Run: headless pygame with SDL's dummy video driver; simulated clock (each Clock.tick advances the game by its frame time, no real sleeping); random seed 0; keys injected as events and as key.get_pressed() state; mouse plan: one left click at the window centre at the start of phase 2, then a move to the lower-right quarter at the start of phase 3; restart key R tapped at the start of phases 3 and 4.
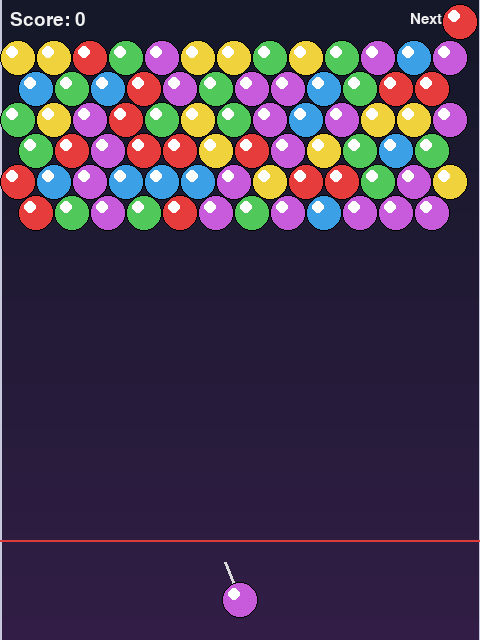
Frame 1 of 4 · flips 1–60 · no input
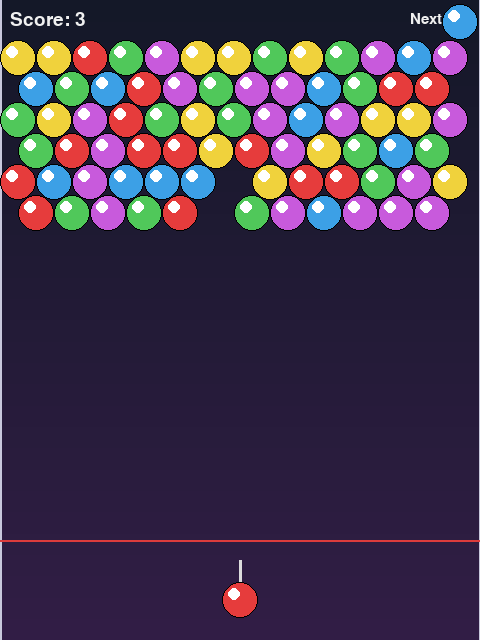
Frame 2 of 4 · flips 61–180 · clicked the window centre · tapped SPACE, RETURN · held RIGHT (→), D
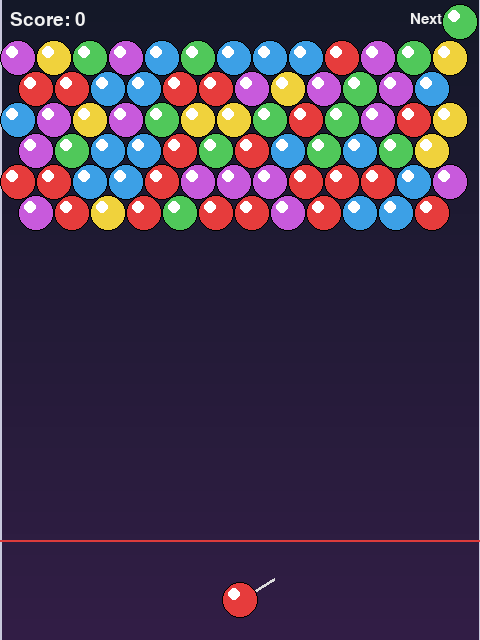
Frame 3 of 4 · flips 181–300 · moved the mouse to the lower-right quarter · tapped R · held DOWN (↓), S
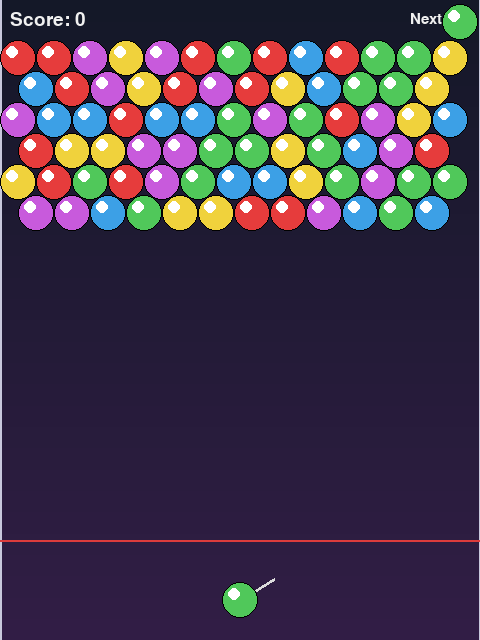
Frame 4 of 4 · flips 301–420 · tapped R · held LEFT (←), A, UP (↑), W

The pygame program that drew these frames:

"""
================================================================================
SIMPLE SNOOD GAME
================================================================================
A bubble-shooter style game inspired by the classic Snood (1996).

HOW TO PLAY:
- Aim the launcher at the bottom of the screen with your mouse.
- Click the left mouse button to shoot a snood (colored ball).
- When 3 or more snoods of the same color touch, they pop and disappear.
- Any snoods left "floating" (not connected to the top) also fall and pop.
- Clear all the snoods to win!
- If snoods reach the bottom danger line, you lose.

REQUIREMENTS:
- Python 3.x
- pygame  (install with: pip install pygame)

RUN:
- python snood.py

This file uses NO external assets — all graphics are drawn with pygame primitives.
================================================================================
"""

import pygame      # The graphics/game library that does all the heavy lifting.
import math        # We need sin/cos for aiming the launcher and moving the snood.
import random      # We use this to pick random colors for new snoods.
import sys         # Used to cleanly exit the program.


# =============================================================================
# CONSTANTS — TWEAK THESE TO CHANGE THE FEEL OF THE GAME
# =============================================================================
# All the "magic numbers" that control the game live up here in one place.
# Changing them will alter difficulty, appearance, speed, etc. Comments next
# to each one suggest interesting things to try.

# ---- Window / display ----
SCREEN_WIDTH  = 480              # Window width in pixels. Try 600 for a wider playfield.
SCREEN_HEIGHT = 640              # Window height in pixels. Taller = more reaction time.
FPS           = 60               # Frames per second. 60 is smooth; 30 is choppier but lighter.
WINDOW_TITLE  = "Simple Snood"   # Text shown in the window's title bar.

# ---- Snood (ball) sizing ----
# The grid is built around the snood radius. Changing SNOOD_RADIUS rescales the
# whole playfield, so you may want to adjust SCREEN_WIDTH to match.
SNOOD_RADIUS  = 18               # Radius of each snood in pixels. Try 14 (harder) or 22 (easier).
SNOOD_DIAMETER = SNOOD_RADIUS * 2  # Helper — don't change this directly.

# Hex-grid spacing. Snoods sit in a honeycomb pattern; every other row is
# offset horizontally by one radius. The vertical spacing between rows is
# slightly less than the diameter so neighbors actually touch.
ROW_HEIGHT    = int(SNOOD_DIAMETER * 0.87)  # 0.87 ≈ sqrt(3)/2, the math for hex grids.

# ---- Grid (the field of snoods at the top) ----
GRID_COLS     = SCREEN_WIDTH // SNOOD_DIAMETER   # How many snoods fit per row.
START_ROWS    = 6                # How many filled rows the level starts with. Try 4 (easy) or 9 (hard).
GRID_TOP      = 40               # Pixels from the top of the screen to the first row.
DANGER_ROW_Y  = SCREEN_HEIGHT - 100  # If any snood touches this Y, you lose. Lower = more lenient.

# ---- Launcher (where new snoods are fired from) ----
LAUNCHER_X    = SCREEN_WIDTH // 2          # X position of the launcher (center of the screen).
LAUNCHER_Y    = SCREEN_HEIGHT - 40         # Y position of the launcher (near the bottom).
LAUNCHER_LENGTH = 40                       # Length of the aiming line. Cosmetic.
SHOT_SPEED    = 12                         # How fast a fired snood moves (pixels/frame).
                                           #   Try 8 (slow & easy) or 18 (twitchy).
MIN_AIM_ANGLE = math.radians(15)           # Limits aiming so you can't shoot sideways/down.
                                           #   Smaller = more freedom; larger = more restricted.

# ---- Match / scoring rules ----
MATCH_MIN     = 3                # Snoods of the same color needed to pop. Classic Snood = 3.

# ---- Colors ----
# pygame uses (Red, Green, Blue) tuples, each value 0–255.
# Add or remove tuples here to change how many colors are in play. Fewer colors = easier.
SNOOD_COLORS = [
    (230,  60,  60),   # red
    ( 60, 160, 230),   # blue
    ( 80, 200,  90),   # green
    (240, 210,  60),   # yellow
    (200,  90, 220),   # purple
]
# Try cutting this list down to 3 colors for a much easier game,
# or adding two more for a much harder one.

# Background and UI colors. Tweak freely for a different look.
BG_TOP_COLOR    = ( 20,  24,  40)   # Top of the gradient background.
BG_BOTTOM_COLOR = ( 50,  30,  70)   # Bottom of the gradient background.
WALL_COLOR      = (200, 200, 220)   # Side walls.
DANGER_COLOR    = (220,  60,  60)   # Color of the "you lose" line.
TEXT_COLOR      = (240, 240, 240)   # Default UI text color.
LAUNCHER_COLOR  = (220, 220, 220)   # Color of the aiming line.

# ---- Visuals ----
HIGHLIGHT_OFFSET = SNOOD_RADIUS // 3   # Where the shiny highlight sits on each snood.
HIGHLIGHT_RADIUS = SNOOD_RADIUS // 3   # Size of the shiny highlight.


# =============================================================================
# GRID HELPER FUNCTIONS
# =============================================================================
# The playfield is a 2D grid of cells. Each cell can be empty (None) or hold a
# color. Because every other row is offset, we need helpers to convert between
# grid coordinates (row, col) and screen pixel coordinates (x, y).

def is_offset_row(row):
    """Return True if `row` is one of the indented rows in the hex grid.

    Rows 0, 2, 4, ... are flush with the left wall.
    Rows 1, 3, 5, ... are pushed right by one radius so the snoods nest.
    """
    return row % 2 == 1


def cells_in_row(row):
    """How many snoods fit in a given row.

    Offset rows lose one slot because of the indent.
    """
    return GRID_COLS - 1 if is_offset_row(row) else GRID_COLS


def grid_to_pixel(row, col):
    """Convert a (row, col) grid cell into the (x, y) center pixel of that cell."""
    # Start at the left wall, plus a radius so the first snood is fully on-screen.
    x = col * SNOOD_DIAMETER + SNOOD_RADIUS
    if is_offset_row(row):
        x += SNOOD_RADIUS  # Indent every other row.
    y = GRID_TOP + row * ROW_HEIGHT + SNOOD_RADIUS
    return x, y


def pixel_to_nearest_cell(x, y, grid):
    """Find the empty grid cell whose center is closest to the pixel (x, y).

    This is used when a flying snood collides with something — we need to
    decide which grid slot it should "snap" into.
    """
    # First, estimate the row from the y-coordinate. Round to the nearest row.
    row = round((y - GRID_TOP - SNOOD_RADIUS) / ROW_HEIGHT)
    # Don't let the snood snap above the top of the grid.
    if row < 0:
        row = 0

    # Make sure the row exists in our grid (extend the grid downward if needed).
    while row >= len(grid):
        grid.append([None] * cells_in_row(len(grid)))

    # Now estimate the column based on x. Account for the row indent.
    x_offset = SNOOD_RADIUS * 2 if is_offset_row(row) else SNOOD_RADIUS
    col = round((x - x_offset) / SNOOD_DIAMETER)

    # Clamp the column so it stays in bounds for this row.
    max_col = cells_in_row(row) - 1
    col = max(0, min(col, max_col))

    # If our first guess is occupied, try nearby cells. This stops a fast-moving
    # snood from "stealing" a slot that's already taken.
    if grid[row][col] is not None:
        # Check left, right, and the row below for a free slot.
        candidates = [
            (row, col - 1),
            (row, col + 1),
            (row + 1, col),
            (row + 1, col - 1),
        ]
        for r, c in candidates:
            if r < 0:
                continue
            while r >= len(grid):
                grid.append([None] * cells_in_row(len(grid)))
            if 0 <= c < cells_in_row(r) and grid[r][c] is None:
                return r, c
    return row, col


def neighbors(row, col):
    """Return the (row, col) of all six hex-grid neighbors of this cell.

    A hex cell has 6 neighbors: left, right, and 2 each above and below. The
    above/below neighbors depend on whether we're on an offset row or not.
    """
    if is_offset_row(row):
        # On offset (indented) rows, the upper/lower neighbors are at col and col+1.
        deltas = [(-1, 0), (-1, 1), (0, -1), (0, 1), (1, 0), (1, 1)]
    else:
        # On non-offset rows, they're at col-1 and col.
        deltas = [(-1, -1), (-1, 0), (0, -1), (0, 1), (1, -1), (1, 0)]
    return [(row + dr, col + dc) for dr, dc in deltas]


def valid_cell(grid, row, col):
    """Return True if (row, col) is inside the current grid."""
    if row < 0 or row >= len(grid):
        return False
    if col < 0 or col >= cells_in_row(row):
        return False
    return True


# =============================================================================
# MATCH-FINDING (FLOOD FILL)
# =============================================================================
# When a snood lands, we need to find every connected cell of the same color.
# This is a classic "flood fill" — start from one cell, walk to neighbors of
# the same color, repeat until you can't go any further.

def find_matching_group(grid, start_row, start_col):
    """Return a set of (row, col) cells connected to start with the same color."""
    color = grid[start_row][start_col]
    if color is None:
        return set()

    visited = set()
    stack = [(start_row, start_col)]   # Cells we still need to check.
    while stack:
        r, c = stack.pop()
        if (r, c) in visited:
            continue
        if not valid_cell(grid, r, c):
            continue
        if grid[r][c] != color:
            continue
        visited.add((r, c))
        # Add all 6 neighbors to the to-do list.
        for nr, nc in neighbors(r, c):
            if (nr, nc) not in visited:
                stack.append((nr, nc))
    return visited


def find_floating_snoods(grid):
    """Return all cells that are NOT connected to the top row.

    The top row is the "ceiling" — anything attached to it (directly or via
    other snoods) is safe. Anything else is floating in mid-air and should
    fall away. We do this by flood-filling from every top-row cell, then
    flagging anything we missed.
    """
    attached = set()
    stack = []
    # Seed the search with every non-empty cell in row 0.
    if len(grid) > 0:
        for col in range(cells_in_row(0)):
            if grid[0][col] is not None:
                stack.append((0, col))

    # Standard flood fill, but this time we don't care about color —
    # any non-empty neighbor counts as "still attached".
    while stack:
        r, c = stack.pop()
        if (r, c) in attached:
            continue
        if not valid_cell(grid, r, c):
            continue
        if grid[r][c] is None:
            continue
        attached.add((r, c))
        for nr, nc in neighbors(r, c):
            if (nr, nc) not in attached:
                stack.append((nr, nc))

    # Anything filled but not in `attached` is floating.
    floating = set()
    for r in range(len(grid)):
        for c in range(cells_in_row(r)):
            if grid[r][c] is not None and (r, c) not in attached:
                floating.add((r, c))
    return floating


# =============================================================================
# DRAWING HELPERS
# =============================================================================

def draw_snood(surface, x, y, color):
    """Draw a single snood (a colored ball with a small highlight)."""
    # Main body.
    pygame.draw.circle(surface, color, (int(x), int(y)), SNOOD_RADIUS)
    # Darker outline so adjacent snoods are easier to tell apart.
    pygame.draw.circle(surface, (0, 0, 0), (int(x), int(y)), SNOOD_RADIUS, 1)
    # Glossy highlight in the upper-left, like a shiny marble.
    highlight_pos = (int(x) - HIGHLIGHT_OFFSET, int(y) - HIGHLIGHT_OFFSET)
    pygame.draw.circle(surface, (255, 255, 255), highlight_pos, HIGHLIGHT_RADIUS)


def draw_background(surface):
    """Paint a vertical gradient background across the whole screen."""
    # We draw one horizontal line per row of pixels, blending top to bottom.
    # This is cheap and produces a nicer look than a flat color.
    for y in range(SCREEN_HEIGHT):
        # 't' goes from 0.0 at the top to 1.0 at the bottom.
        t = y / SCREEN_HEIGHT
        r = int(BG_TOP_COLOR[0] * (1 - t) + BG_BOTTOM_COLOR[0] * t)
        g = int(BG_TOP_COLOR[1] * (1 - t) + BG_BOTTOM_COLOR[1] * t)
        b = int(BG_TOP_COLOR[2] * (1 - t) + BG_BOTTOM_COLOR[2] * t)
        pygame.draw.line(surface, (r, g, b), (0, y), (SCREEN_WIDTH, y))


def draw_text(surface, text, size, x, y, color=TEXT_COLOR, center=True):
    """Render `text` and blit it to `surface`. Returns the bounding rect."""
    # Using the default pygame font means we don't need any external font files.
    font = pygame.font.Font(None, size)
    img = font.render(text, True, color)
    rect = img.get_rect()
    if center:
        rect.center = (x, y)
    else:
        rect.topleft = (x, y)
    surface.blit(img, rect)
    return rect


# =============================================================================
# THE GAME ITSELF
# =============================================================================

class SnoodGame:
    """Holds all the game state and runs the main loop."""

    def __init__(self):
        pygame.init()                                                  # Boot pygame.
        self.screen = pygame.display.set_mode((SCREEN_WIDTH, SCREEN_HEIGHT))
        pygame.display.set_caption(WINDOW_TITLE)
        self.clock = pygame.time.Clock()                               # For locking the FPS.
        self.reset()                                                   # Set up a fresh game.

    # --- State management ---------------------------------------------------

    def reset(self):
        """(Re)initialize all the per-game state. Called on start and on R-key."""
        # Build the starting grid: a 2D list where each cell is a color tuple
        # or None for empty.
        self.grid = []
        for row in range(START_ROWS):
            row_cells = []
            for _ in range(cells_in_row(row)):
                row_cells.append(random.choice(SNOOD_COLORS))
                # Try this for an easier opening: if random.random() < 0.7, else None.
            self.grid.append(row_cells)

        # The snood currently sitting in the launcher waiting to be fired.
        self.current_color = self._pick_next_color()
        # The next snood after that, shown as a preview.
        self.next_color    = self._pick_next_color()

        # If a snood is currently in flight, store its (x, y, dx, dy, color).
        # Otherwise this is None.
        self.flying = None

        self.score      = 0
        self.game_over  = False
        self.win        = False

    def _pick_next_color(self):
        """Pick a color, biased toward colors still on the board.

        Picking a color that doesn't exist on the board feels really unfair, so
        if we can, we choose only from colors currently in play.
        """
        active_colors = set()
        for row in self.grid:
            for cell in row:
                if cell is not None:
                    active_colors.add(cell)
        if not active_colors:
            # The board is empty — anything goes.
            return random.choice(SNOOD_COLORS)
        return random.choice(list(active_colors))

    # --- Input handling -----------------------------------------------------

    def aim_angle_to(self, mx, my):
        """Compute the launcher angle that points at the mouse position (mx, my).

        Returns an angle measured CLOCKWISE from straight-up, in radians.
        Negative = aim left, positive = aim right.
        We clamp it so the player can't aim sideways or backwards.
        """
        dx = mx - LAUNCHER_X
        dy = LAUNCHER_Y - my   # Flip y because screen y grows downward.
        # atan2 of (dx, dy) gives the angle from +y axis (up), clockwise.
        angle = math.atan2(dx, dy)
        # Limit how far you can aim sideways. Pi/2 - MIN_AIM_ANGLE is the max.
        max_angle = math.pi / 2 - MIN_AIM_ANGLE
        return max(-max_angle, min(max_angle, angle))

    def fire(self, mx, my):
        """Launch the current snood toward the mouse position."""
        if self.flying is not None or self.game_over:
            return                       # Can't fire while one's already in the air.
        angle = self.aim_angle_to(mx, my)
        # Convert the angle into x and y velocity components.
        # sin(angle) gives sideways speed, cos(angle) gives upward speed.
        vx =  math.sin(angle) * SHOT_SPEED
        vy = -math.cos(angle) * SHOT_SPEED  # Negative y = upward on screen.
        self.flying = {
            'x': float(LAUNCHER_X),
            'y': float(LAUNCHER_Y),
            'vx': vx,
            'vy': vy,
            'color': self.current_color,
        }
        # Roll the next snood into the chamber.
        self.current_color = self.next_color
        self.next_color    = self._pick_next_color()

    # --- Update step --------------------------------------------------------

    def update(self):
        """Advance the game by one frame."""
        if self.game_over:
            return
        if self.flying is None:
            return                       # Nothing moving; nothing to update.

        # Move the flying snood.
        self.flying['x'] += self.flying['vx']
        self.flying['y'] += self.flying['vy']

        # Bounce off the left wall.
        if self.flying['x'] - SNOOD_RADIUS < 0:
            self.flying['x']  = SNOOD_RADIUS
            self.flying['vx'] = -self.flying['vx']
        # Bounce off the right wall.
        if self.flying['x'] + SNOOD_RADIUS > SCREEN_WIDTH:
            self.flying['x']  = SCREEN_WIDTH - SNOOD_RADIUS
            self.flying['vx'] = -self.flying['vx']

        # Did it hit the ceiling or another snood?
        if self.flying['y'] - SNOOD_RADIUS <= GRID_TOP or self._collides_with_grid():
            self._attach_flying_snood()

    def _collides_with_grid(self):
        """Return True if the flying snood overlaps any snood already on the board."""
        fx, fy = self.flying['x'], self.flying['y']
        # Two circles collide when the distance between their centers is less
        # than the sum of their radii. Both radii here are SNOOD_RADIUS, so we
        # compare against SNOOD_DIAMETER.
        # We square the distances so we don't need the (slow) sqrt.
        threshold = SNOOD_DIAMETER * SNOOD_DIAMETER
        for r in range(len(self.grid)):
            for c in range(cells_in_row(r)):
                if self.grid[r][c] is None:
                    continue
                gx, gy = grid_to_pixel(r, c)
                dx = fx - gx
                dy = fy - gy
                if dx * dx + dy * dy < threshold:
                    return True
        return False

    def _attach_flying_snood(self):
        """Snap the flying snood to the grid and process matches."""
        # Find the best empty cell to drop it into.
        row, col = pixel_to_nearest_cell(self.flying['x'], self.flying['y'], self.grid)
        # Make sure the row actually has space for this column (offset rows are shorter).
        if col >= cells_in_row(row):
            col = cells_in_row(row) - 1
        self.grid[row][col] = self.flying['color']
        self.flying = None              # The snood has landed.

        # Look for a same-color group of MATCH_MIN or more.
        group = find_matching_group(self.grid, row, col)
        if len(group) >= MATCH_MIN:
            # Pop the matched group.
            for r, c in group:
                self.grid[r][c] = None
            self.score += len(group)
            # Removing a chunk can leave other snoods floating with nothing
            # holding them up — drop those too, and award bonus points.
            floating = find_floating_snoods(self.grid)
            for r, c in floating:
                self.grid[r][c] = None
            self.score += len(floating) * 2   # Bonus: 2 points per dropped snood.

        # Win/lose checks.
        if self._board_is_empty():
            self.win = True
            self.game_over = True
        elif self._reached_danger_line():
            self.game_over = True

    def _board_is_empty(self):
        """Return True if there are no snoods left on the grid."""
        for row in self.grid:
            for cell in row:
                if cell is not None:
                    return False
        return True

    def _reached_danger_line(self):
        """Return True if any snood has crept past the danger line."""
        for r in range(len(self.grid)):
            for c in range(cells_in_row(r)):
                if self.grid[r][c] is None:
                    continue
                _, gy = grid_to_pixel(r, c)
                if gy + SNOOD_RADIUS >= DANGER_ROW_Y:
                    return True
        return False

    # --- Drawing ------------------------------------------------------------

    def draw(self):
        """Paint the entire screen for this frame."""
        draw_background(self.screen)

        # Side walls (purely decorative; collision uses SCREEN_WIDTH directly).
        pygame.draw.line(self.screen, WALL_COLOR, (0, 0), (0, SCREEN_HEIGHT), 2)
        pygame.draw.line(self.screen, WALL_COLOR,
                         (SCREEN_WIDTH - 1, 0), (SCREEN_WIDTH - 1, SCREEN_HEIGHT), 2)

        # The danger line — crossing it ends the game.
        pygame.draw.line(self.screen, DANGER_COLOR,
                         (0, DANGER_ROW_Y), (SCREEN_WIDTH, DANGER_ROW_Y), 2)

        # Draw every snood currently on the grid.
        for r in range(len(self.grid)):
            for c in range(cells_in_row(r)):
                color = self.grid[r][c]
                if color is None:
                    continue
                gx, gy = grid_to_pixel(r, c)
                draw_snood(self.screen, gx, gy, color)

        # Draw the flying snood, if there is one.
        if self.flying is not None:
            draw_snood(self.screen, self.flying['x'], self.flying['y'],
                       self.flying['color'])

        # Draw the launcher with the next-up snood loaded in.
        self._draw_launcher()

        # HUD: score in the top-left, "next" preview in the top-right.
        draw_text(self.screen, f"Score: {self.score}", 28, 10, 10, center=False)
        draw_text(self.screen, "Next:", 22, SCREEN_WIDTH - 70, 12, center=False)
        draw_snood(self.screen, SCREEN_WIDTH - 20, 22, self.next_color)

        # Game over / win banner overlays.
        if self.game_over:
            self._draw_end_banner()

        pygame.display.flip()        # Push the freshly-drawn frame to the screen.

    def _draw_launcher(self):
        """Draw the aiming line and the snood ready to be fired."""
        mx, my = pygame.mouse.get_pos()
        angle = self.aim_angle_to(mx, my)
        # Endpoint of the line: start at the launcher and walk in the aim direction.
        end_x = LAUNCHER_X + math.sin(angle) * LAUNCHER_LENGTH
        end_y = LAUNCHER_Y - math.cos(angle) * LAUNCHER_LENGTH
        pygame.draw.line(self.screen, LAUNCHER_COLOR,
                         (LAUNCHER_X, LAUNCHER_Y), (end_x, end_y), 3)
        # The current snood sits on the launcher itself.
        if self.flying is None and not self.game_over:
            draw_snood(self.screen, LAUNCHER_X, LAUNCHER_Y, self.current_color)

    def _draw_end_banner(self):
        """Show the win/lose screen with instructions to restart."""
        # A semi-transparent dark layer over the playfield, so text reads clearly.
        overlay = pygame.Surface((SCREEN_WIDTH, SCREEN_HEIGHT), pygame.SRCALPHA)
        overlay.fill((0, 0, 0, 160))   # Last value is the alpha (0 = clear, 255 = solid).
        self.screen.blit(overlay, (0, 0))

        msg = "YOU WIN!" if self.win else "GAME OVER"
        draw_text(self.screen, msg, 72,
                  SCREEN_WIDTH // 2, SCREEN_HEIGHT // 2 - 40)
        draw_text(self.screen, f"Final score: {self.score}", 36,
                  SCREEN_WIDTH // 2, SCREEN_HEIGHT // 2 + 20)
        draw_text(self.screen, "Press R to restart, Esc to quit", 24,
                  SCREEN_WIDTH // 2, SCREEN_HEIGHT // 2 + 70)

    # --- Main loop ----------------------------------------------------------

    def run(self):
        """The classic event-loop / update / draw cycle."""
        while True:
            # 1) Handle every event since the last frame (clicks, key presses, etc.).
            for event in pygame.event.get():
                if event.type == pygame.QUIT:
                    pygame.quit()
                    sys.exit()
                elif event.type == pygame.KEYDOWN:
                    if event.key == pygame.K_ESCAPE:
                        pygame.quit()
                        sys.exit()
                    elif event.key == pygame.K_r:
                        # Restart whether or not the game is over.
                        self.reset()
                elif event.type == pygame.MOUSEBUTTONDOWN and event.button == 1:
                    mx, my = event.pos
                    self.fire(mx, my)

            # 2) Advance the game state.
            self.update()

            # 3) Draw the new state.
            self.draw()

            # 4) Sleep just long enough to hit our target frame rate.
            self.clock.tick(FPS)


# =============================================================================
# ENTRY POINT
# =============================================================================
# When you run `python snood.py`, Python executes the file from top to bottom.
# Everything above this point was *defining* things; the lines below actually
# *run* the game.

if __name__ == "__main__":
    SnoodGame().run()
